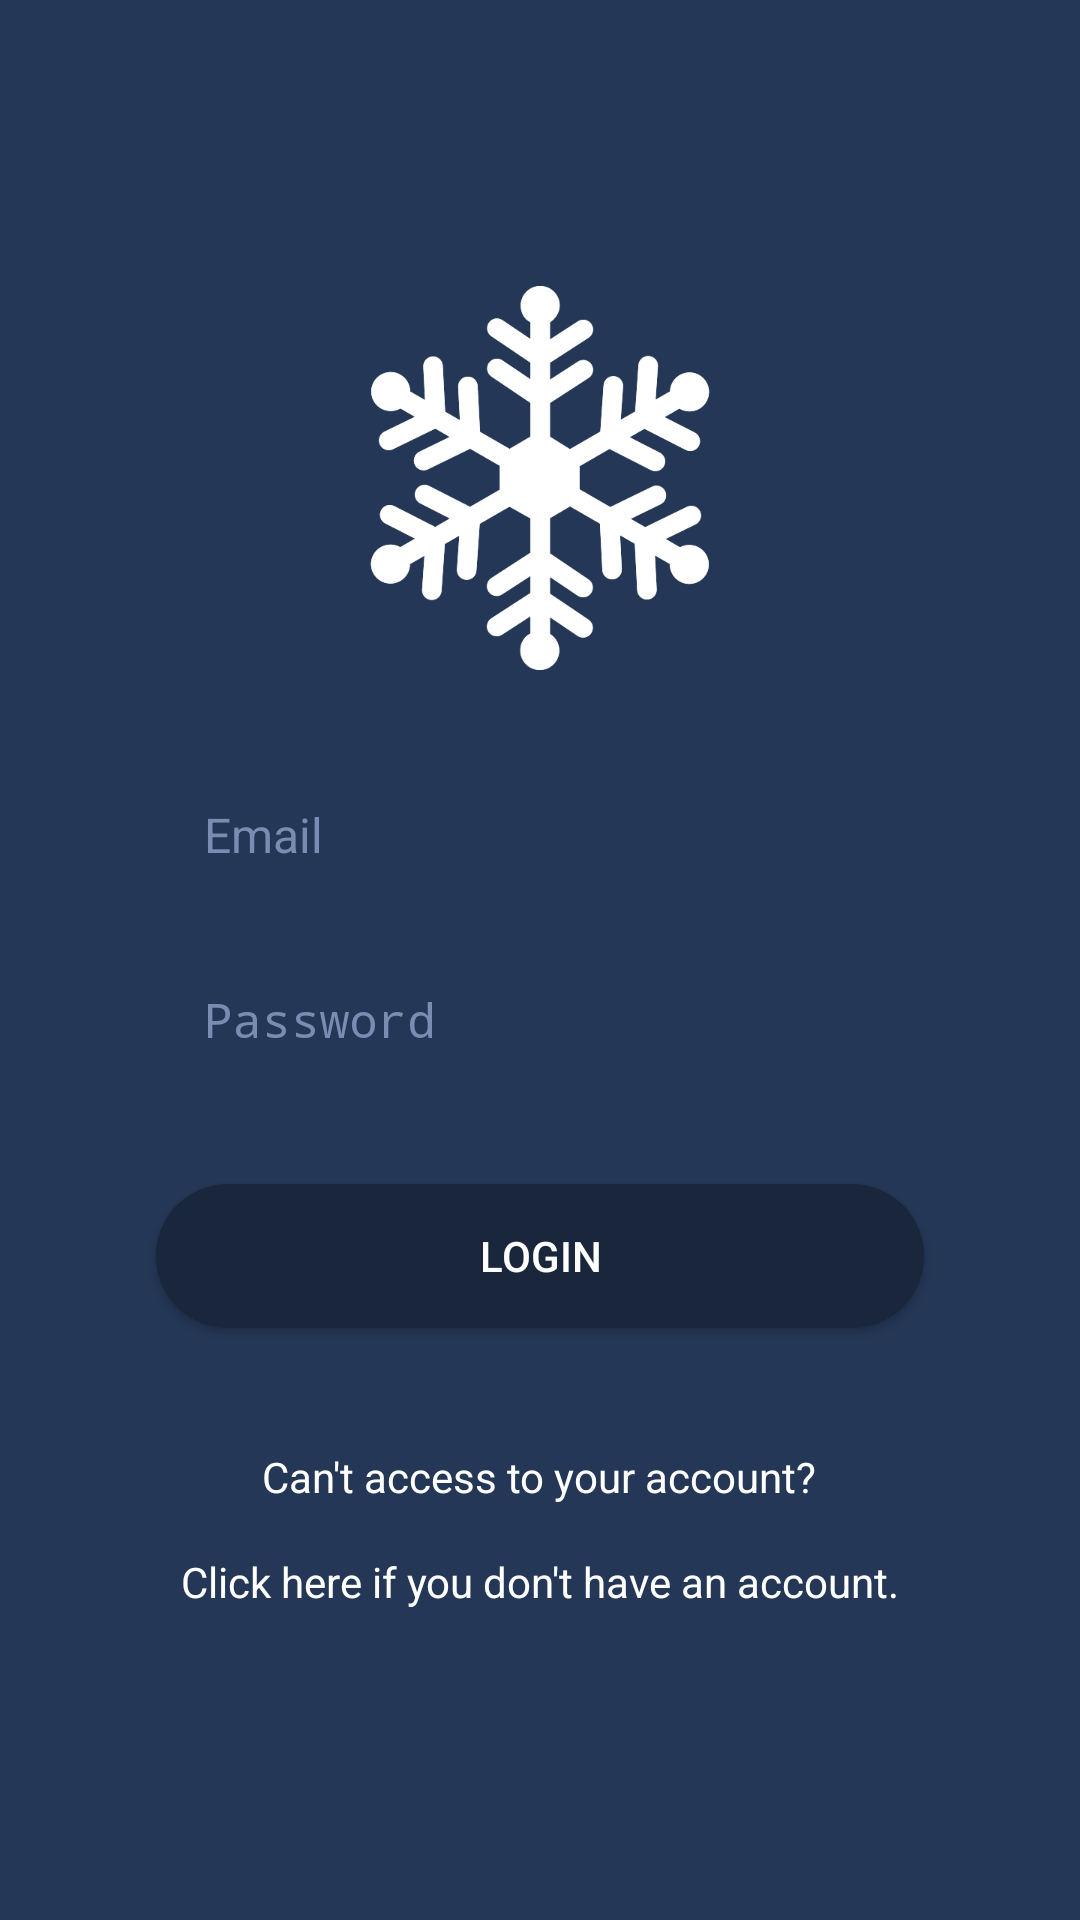

Produce the Android XML layout that renders to this screen, including the resource entries it uses.
<!-- AndroidManifest.xml: activity theme AppTheme.NoActionBar -->
<!-- res/layout/activity_welcome.xml -->
<?xml version="1.0" encoding="utf-8"?>
<androidx.constraintlayout.widget.ConstraintLayout xmlns:android="http://schemas.android.com/apk/res/android"
    xmlns:app="http://schemas.android.com/apk/res-auto"
    xmlns:tools="http://schemas.android.com/tools"
    android:id="@+id/rootLayout"
    android:layout_width="match_parent"
    android:layout_height="match_parent"
    android:background="@color/colorPrimary"
    android:clickable="true"
    android:focusable="true"
    android:focusableInTouchMode="true"
    android:theme="@style/ThemeOverlay.AppCompat.Dark"
    tools:context=".WelcomeActivity">

    <ScrollView
        android:layout_width="match_parent"
        android:layout_height="wrap_content"
        app:layout_constraintBottom_toBottomOf="parent"
        app:layout_constraintTop_toTopOf="parent">

        <LinearLayout
            android:id="@+id/mainLayout"
            android:layout_width="wrap_content"
            android:layout_height="wrap_content"
            android:layout_gravity="center_horizontal"
            android:clickable="true"
            android:clipToPadding="false"
            android:focusable="true"
            android:focusableInTouchMode="true"
            android:gravity="center"
            android:minWidth="450dp"
            android:orientation="vertical"
            android:paddingStart="52dp"
            android:paddingTop="32dp"
            android:paddingEnd="52dp"
            android:paddingBottom="32dp">

            <ImageView
                android:layout_width="128dp"
                android:layout_height="128dp"
                android:layout_marginBottom="32dp"
                android:contentDescription="@string/app_name"
                android:src="@drawable/frost" />

            <EditText
                android:id="@+id/inputEmail"
                style="@style/InputTextAlt"
                android:layout_width="match_parent"
                android:layout_height="wrap_content"
                android:layout_marginBottom="16dp"
                android:autofillHints="email"
                android:hint="@string/email"
                android:imeOptions="actionNext"
                android:inputType="textEmailAddress"
                android:maxLines="1"
                android:singleLine="true" />

            <EditText
                android:id="@+id/inputPassword"
                style="@style/InputTextAlt"
                android:layout_width="match_parent"
                android:layout_height="wrap_content"
                android:layout_marginBottom="32dp"
                android:autofillHints="password"
                android:hint="@string/password"
                android:imeOptions="actionGo"
                android:inputType="textPassword"
                android:maxLines="1"
                android:singleLine="true" />

            <Button
                android:id="@+id/btLogin"
                style="@style/FrostButtonAlt"
                android:layout_width="match_parent"
                android:layout_height="wrap_content"
                android:layout_marginBottom="32dp"
                android:focusable="true"
                android:onClick="onClickLogin"
                android:text="@string/login" />

            <TextView
                android:id="@+id/txtForgot"
                android:layout_width="wrap_content"
                android:layout_height="wrap_content"
                android:onClick="onClickAccountAccess"
                android:padding="8dp"
                android:text="@string/cant_access_account"
                android:textColor="@android:color/white" />

            <TextView
                android:id="@+id/txtRegister"
                android:layout_width="wrap_content"
                android:layout_height="wrap_content"
                android:onClick="onClickRegister"
                android:padding="8dp"
                android:text="@string/register_info"
                android:textColor="@android:color/white" />

        </LinearLayout>

    </ScrollView>

</androidx.constraintlayout.widget.ConstraintLayout>
<!-- resources referenced by this layout -->
<resources>
  <color name="colorPrimary">#243756</color>
  <!-- drawable frost: png bitmap (drawable, 22521 bytes) -->
  <string name="app_name" translatable="false">Frost Messenger</string>
  <string name="cant_access_account">Can\'t access to your account?</string>
  <string name="email">Email</string>
  <string name="login">Login</string>
  <string name="password">Password</string>
  <string name="register_info">Click here if you don\'t have an account.</string>
  <style name="FrostButtonAlt" parent="FrostButton">
          <item name="android:background">@drawable/button_bg_alt</item>
      </style>
  <style name="InputTextAlt" parent="InputText">
          <item name="android:textColor">@android:color/white</item>
          <item name="android:textColorHint">@color/colorPrimaryLighter</item>
          <item name="android:background">@drawable/input_bg_alt</item>
      </style>
  <style name="AppTheme.NoActionBar" parent="AppTheme">
          <item name="windowActionBar">false</item>
          <item name="windowNoTitle">true</item>
      </style>
  <style name="FrostButton" parent="TextAppearance.AppCompat.Button">
          <item name="android:textColor">@android:color/white</item>
          <item name="android:background">@drawable/button_bg</item>
          <item name="android:paddingTop">10dp</item>
          <item name="android:paddingBottom">10dp</item>
          <item name="android:paddingStart">32dp</item>
          <item name="android:paddingEnd">32dp</item>
          <item name="android:textSize">14sp</item>
          <item name="android:elevation">4dp</item>
      </style>
  <!-- drawable button_bg_alt (drawable) -->
  <?xml version="1.0" encoding="utf-8"?>
  <ripple xmlns:android="http://schemas.android.com/apk/res/android"
      android:color="@color/colorPrimaryRipple">
      <item>
          <shape android:shape="rectangle">
              <solid android:color="@color/colorPrimaryDark" />
              <corners android:radius="24dp" />
          </shape>
      </item>
  </ripple>
  <style name="InputText" parent="Widget.AppCompat.EditText">
          <item name="android:background">@drawable/input_bg</item>
          <item name="android:paddingTop">12dp</item>
          <item name="android:paddingBottom">12dp</item>
          <item name="android:paddingStart">16dp</item>
          <item name="android:paddingEnd">16dp</item>
          <item name="android:textSize">16sp</item>
      </style>
  <color name="colorPrimaryLighter">#788DB1</color>
  <style name="AppTheme" parent="Theme.AppCompat.DayNight.DarkActionBar">
          <item name="colorPrimary">@color/colorPrimary</item>
          <item name="colorPrimaryDark">@color/colorPrimaryDark</item>
          <item name="colorAccent">@color/colorAccent</item>
          <item name="android:windowBackground">@color/colorBg</item>
          <item name="actionBarStyle">@style/ActionBar</item>
      </style>
  <color name="colorPrimaryRipple">#A6BBDD</color>
  <color name="colorPrimaryDark">#19263b</color>
  <color name="colorAccent">#f6b93b</color>
  <color name="colorBg">#FFFFFF</color>
  <style name="ActionBar" parent="Widget.AppCompat.ActionBar.Solid">
          <item name="titleTextStyle">@style/ActionBarTextStyle</item>
      </style>
  <style name="ActionBarTextStyle" parent="TextAppearance.AppCompat.Title">
          <item name="android:textSize">20sp</item>
      </style>
</resources>
